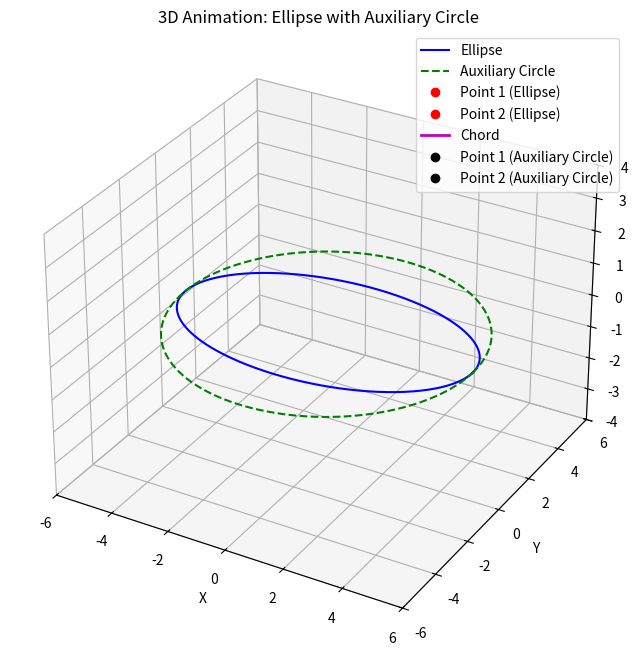

Generate this figure with matplotlib:
import numpy as np
import matplotlib.pyplot as plt
from mpl_toolkits.mplot3d import Axes3D  # Required for 3D plotting
from matplotlib.animation import FuncAnimation

# Ellipse Parameters
a = 5  # Semi-major axis
b = 3  # Semi-minor axis
phi_offset = np.radians(40)  # Angular offset between φ and φ'

# Generate fixed data for ellipse and auxiliary circle (z = 0 for both)
theta = np.linspace(0, 2 * np.pi, 400)
ellipse_x = a * np.cos(theta)
ellipse_y = b * np.sin(theta)
ellipse_z = np.zeros_like(theta)

aux_circle_x = a * np.cos(theta)
aux_circle_y = a * np.sin(theta)
aux_circle_z = np.zeros_like(theta)

# Set up the 3D figure
fig = plt.figure(figsize=(10, 8))
ax = fig.add_subplot(111, projection='3d')
ax.set_xlim(-a - 1, a + 1)
ax.set_ylim(-a - 1, a + 1)
ax.set_zlim(-b - 1, b + 1)
ax.set_title('3D Animation: Ellipse with Auxiliary Circle')
ax.set_xlabel('X')
ax.set_ylabel('Y')
ax.set_zlabel('Z')

# Plot fixed elements: ellipse and auxiliary circle
ax.plot(ellipse_x, ellipse_y, ellipse_z, 'b-', label='Ellipse')
ax.plot(aux_circle_x, aux_circle_y, aux_circle_z, 'g--', label='Auxiliary Circle')

# Create animated elements; note that we use empty lists for initialization.
point_ellipse1, = ax.plot([], [], [], 'ro', label='Point 1 (Ellipse)')
point_ellipse2, = ax.plot([], [], [], 'ro', label='Point 2 (Ellipse)')
chord_line, = ax.plot([], [], [], 'm-', linewidth=2, label='Chord')
point_aux1, = ax.plot([], [], [], 'ko', label='Point 1 (Auxiliary Circle)')
point_aux2, = ax.plot([], [], [], 'ko', label='Point 2 (Auxiliary Circle)')

def init():
    point_ellipse1.set_data([], [])
    point_ellipse1.set_3d_properties([])
    point_ellipse2.set_data([], [])
    point_ellipse2.set_3d_properties([])
    chord_line.set_data([], [])
    chord_line.set_3d_properties([])
    point_aux1.set_data([], [])
    point_aux1.set_3d_properties([])
    point_aux2.set_data([], [])
    point_aux2.set_3d_properties([])
    return point_ellipse1, point_ellipse2, chord_line, point_aux1, point_aux2

def update(frame):
    # Animate the eccentric angles
    phi1 = frame * 0.05
    phi2 = (phi1 + phi_offset) % (2 * np.pi)

    # Calculate the ellipse coordinates (with z = 0 because our curve is in the xy-plane)
    x1, y1, z1 = a * np.cos(phi1), b * np.sin(phi1), 0
    x2, y2, z2 = a * np.cos(phi2), b * np.sin(phi2), 0

    # Calculate the corresponding auxiliary circle coordinates (radius = a)
    aux_x1, aux_y1, aux_z1 = a * np.cos(phi1), a * np.sin(phi1), 0
    aux_x2, aux_y2, aux_z2 = a * np.cos(phi2), a * np.sin(phi2), 0

    # Set the updated data as sequences
    point_ellipse1.set_data([x1], [y1])
    point_ellipse1.set_3d_properties([z1])
    point_ellipse2.set_data([x2], [y2])
    point_ellipse2.set_3d_properties([z2])
    
    chord_line.set_data([x1, x2], [y1, y2])
    chord_line.set_3d_properties([z1, z2])
    
    point_aux1.set_data([aux_x1], [aux_y1])
    point_aux1.set_3d_properties([aux_z1])
    point_aux2.set_data([aux_x2], [aux_y2])
    point_aux2.set_3d_properties([aux_z2])

    # Also update the camera (azimuth rotates with the frame)
    ax.view_init(elev=20, azim=frame)

    return point_ellipse1, point_ellipse2, chord_line, point_aux1, point_aux2

# Create the 3D animation
anim3d = FuncAnimation(fig, update, frames=360, init_func=init,
                       interval=50, blit=False)
plt.legend()
plt.show()